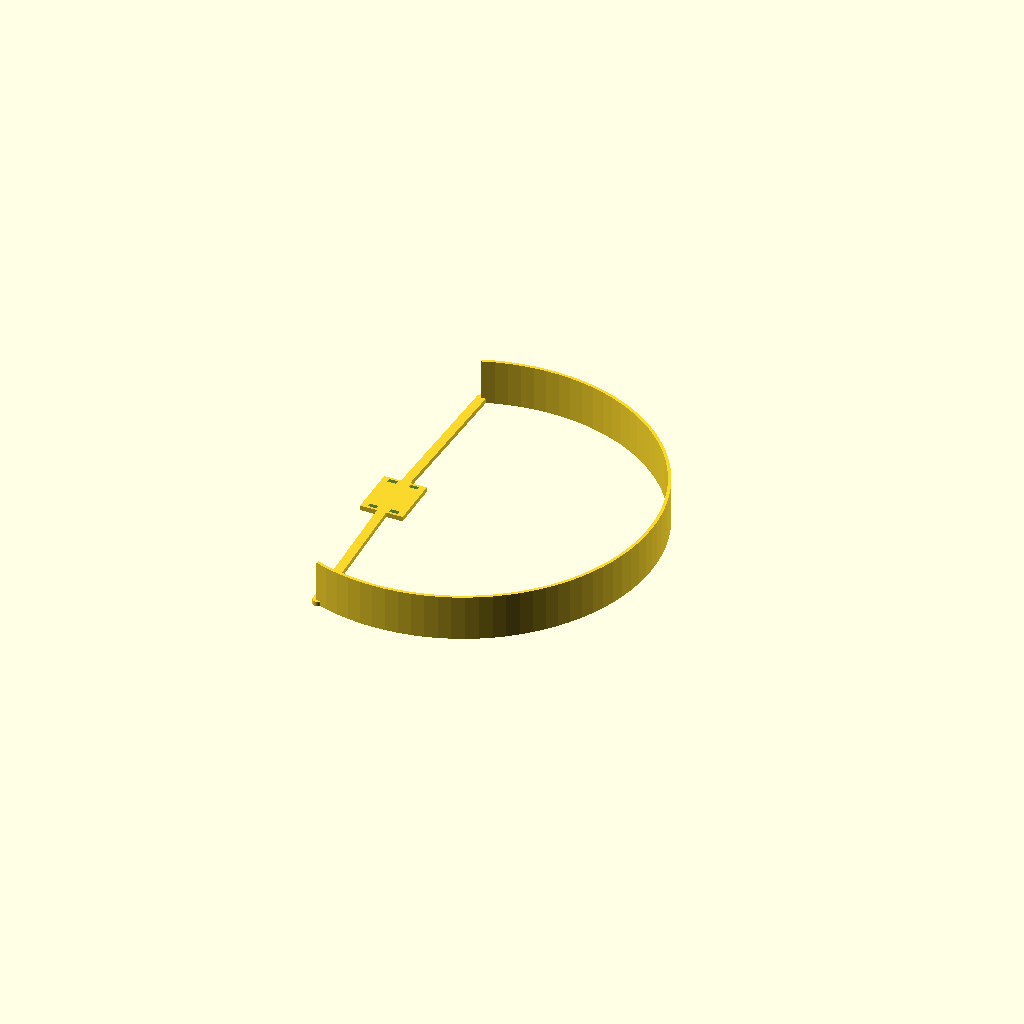
Cell 1: rendered with the file's own defaults.
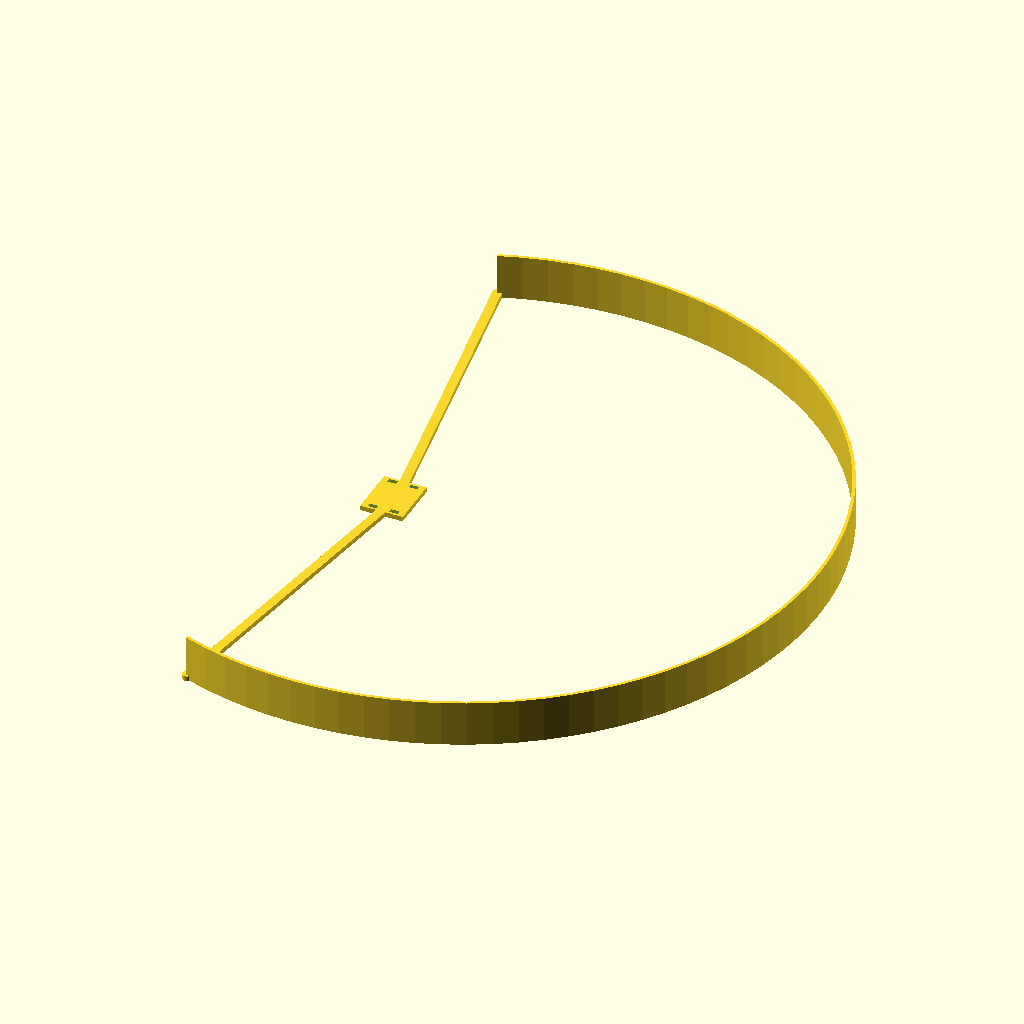
Cell 2: prop_d = 220 (everything else at default).
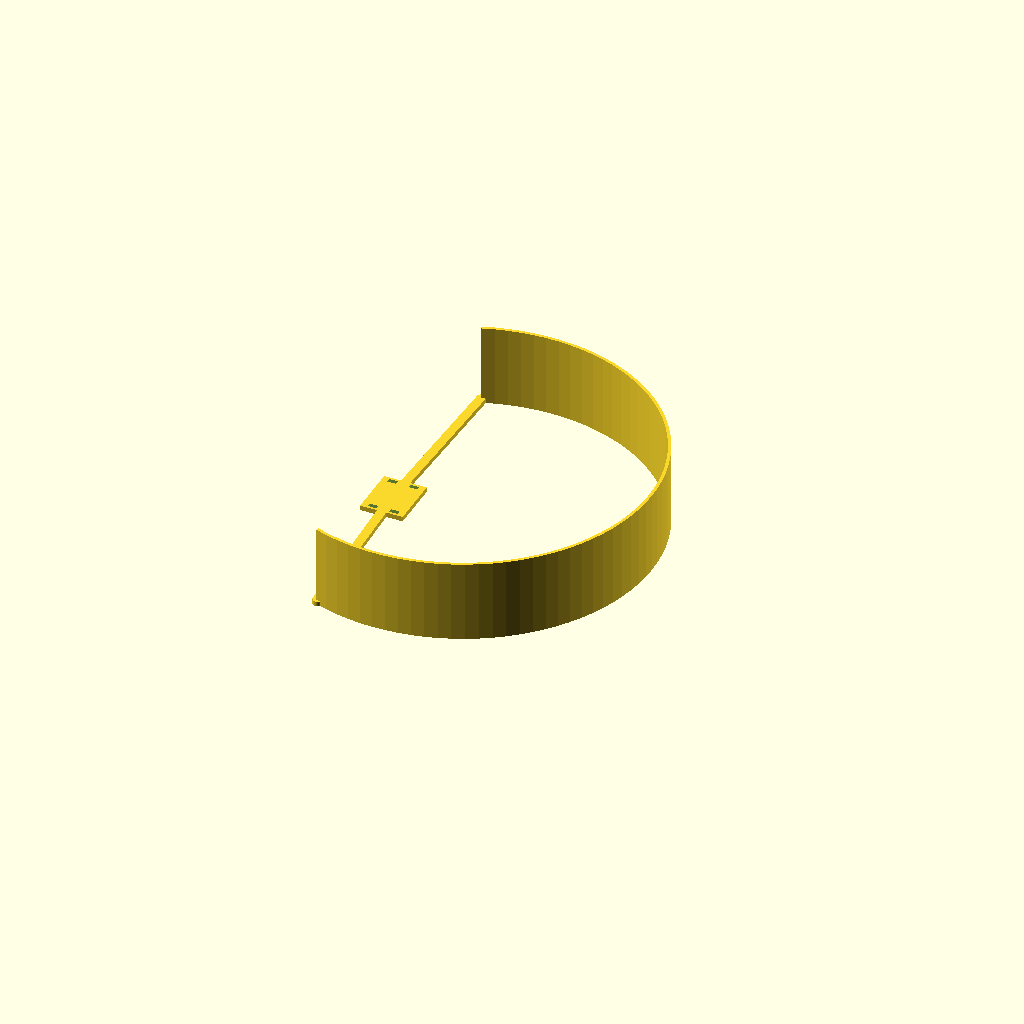
Cell 3: the same model with prop_z = 24.
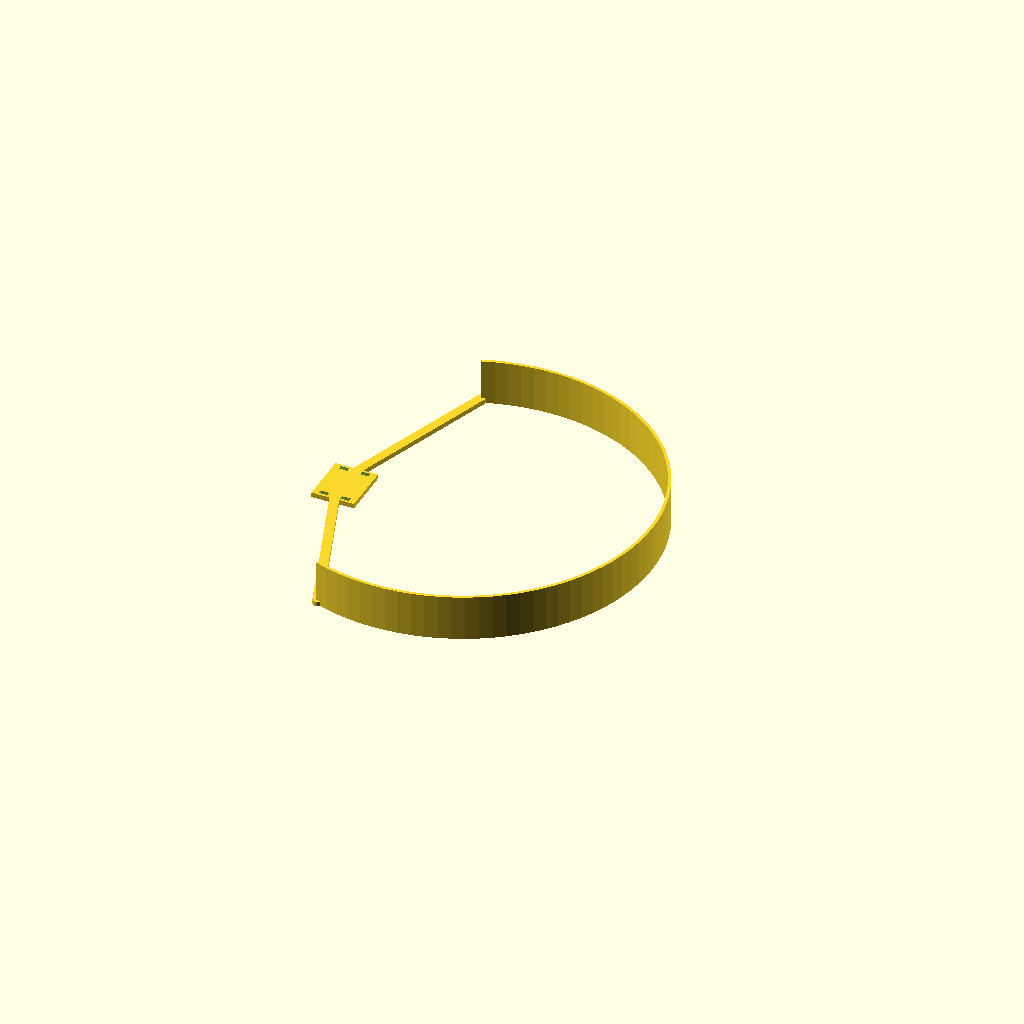
Cell 4 — motor_to_arm set to 32, the other parameters unchanged.
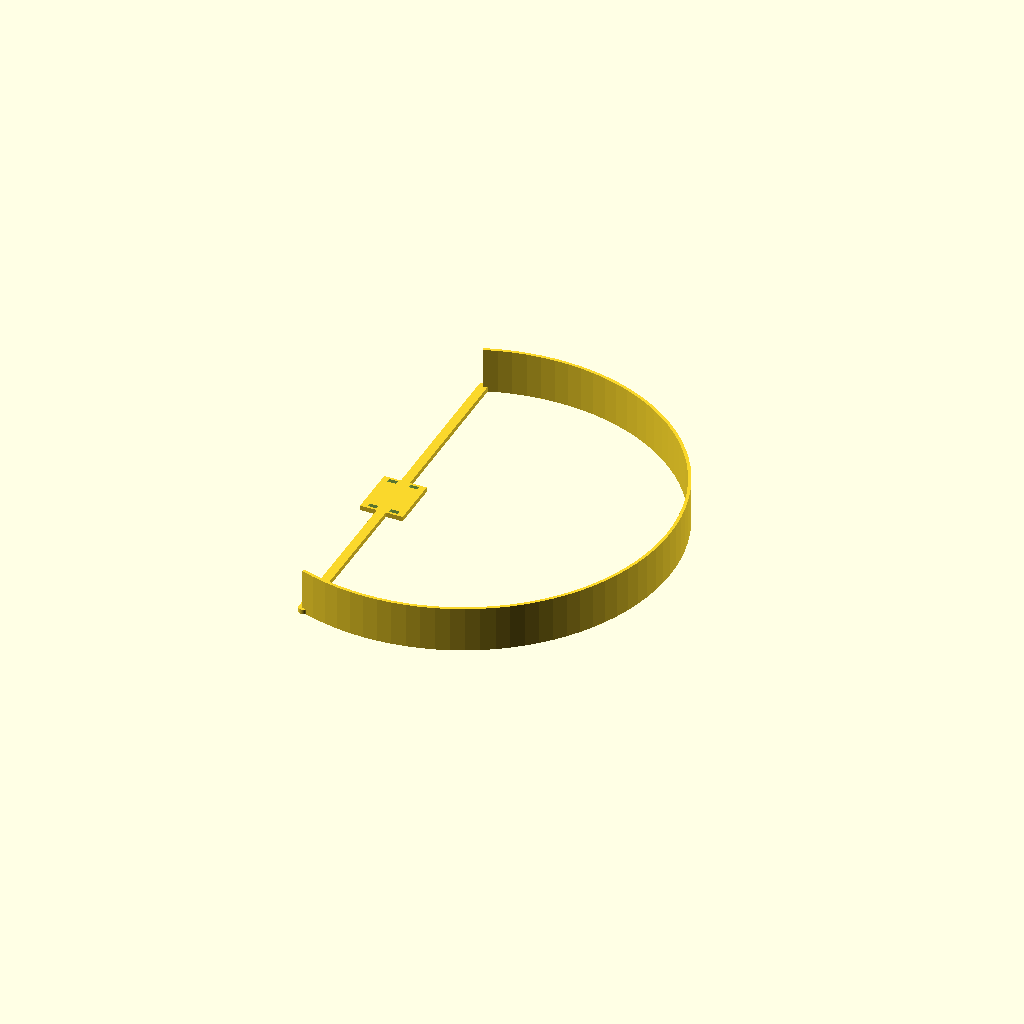
Cell 5: the same model with clearance = 12.
One fixed orthographic camera (rotation 55°, 0°, 25°; colour scheme Cornfield) for every cell.
The OpenSCAD source (hardware/prop_guard.scad):
// Contixo F19 Arvo prop guard: parametric DRAFT. One per motor; print 4 (all four are identical).
//
// Numbers marked EST were estimated from photos (about +/- 3-5 mm). Numbers marked MEASURE are
// guesses. Check both with calipers before printing.
//
// How it mounts: the flat saddle sits on top of the arm, right next to the motor, and two mini zip
// ties (2.5 mm wide) go through the slots and around the arm. The curved wall wraps the outer side
// of the prop, from arm height up past the prop plane.
//
// Open in OpenSCAD (free: brew install --cask openscad), press F6 to render, File > Export > STL.
// Print flat side down, PETG or PLA, 0.2 mm layers, no supports.
// Weight estimate in PLA at the defaults: about 5 g each, 20 g for all four. Weigh the drone first:
// the total must stay under 250 g.

/* [Drone, measure these] */
prop_d       = 110;  // EST: prop tip-to-tip diameter (photos showed 105-111 mm)
prop_z       = 12;   // MEASURE: height of the prop blades above the top of the arm
arm_w        = 11;   // EST: arm width next to the motor
motor_to_arm = 16;   // MEASURE: motor center to where the saddle sits on the arm

/* [Guard] */
clearance = 6;    // gap between prop tips and the wall
wall      = 1.0;  // wall thickness: thinner is lighter, 1.0-1.4 mm prints fine
wall_top  = 3;    // how far the wall reaches above the prop plane
arc_deg   = 220;  // how much of the circle is guarded (outer side; 360 = full ring)
base_t    = 1.6;  // spokes and saddle thickness
spoke_w   = 3;    // spoke width
saddle_l  = 14;   // saddle length along the arm
tie_w     = 2.8;  // zip-tie slot width (for 2.5 mm ties)
tie_t     = 1.4;  // zip-tie slot thickness

$fn = 96;

r_in  = prop_d / 2 + clearance;
r_mid = r_in + wall / 2;
wall_h = prop_z + wall_top;
end_a = arc_deg / 2;  // the arc is centered on +X, pointing away from the body along the arm

// The curved wall.
module wall_arc() {
    rotate([0, 0, -end_a])
        rotate_extrude(angle = arc_deg)
            translate([r_in, 0]) square([wall, wall_h]);
}

// Saddle on the arm (the arm runs from the motor at the origin toward the body, along -X).
module saddle() {
    sx = motor_to_arm + saddle_l / 2;
    difference() {
        translate([-sx - saddle_l / 2, -arm_w / 2 - spoke_w, 0])
            cube([saddle_l, arm_w + 2 * spoke_w, base_t]);
        for (dx = [-saddle_l / 4, saddle_l / 4], side = [-1, 1])  // zip-tie slots on both sides of the arm
            translate([-sx + dx - tie_w / 2, side * (arm_w / 2 + spoke_w / 2) - tie_t / 2, -1])
                cube([tie_w, tie_t, base_t + 2]);
    }
}

// Spokes from the saddle's outer corners to the two ends of the wall, at arm height, under the prop.
module spokes() {
    sx = motor_to_arm + saddle_l / 2;
    for (side = [-1, 1])
        hull() {
            translate([-sx, side * (arm_w / 2 + spoke_w / 2), 0]) cylinder(d = spoke_w, h = base_t);
            rotate([0, 0, side * end_a]) translate([r_mid, 0, 0]) cylinder(d = spoke_w, h = base_t);
        }
}

wall_arc();
saddle();
spokes();
Customizer parameters (derived from the source; name, type, default, range or options):
prop_d: number, default 110
prop_z: number, default 12
arm_w: number, default 11
motor_to_arm: number, default 16
clearance: number, default 6
wall: number, default 1
wall_top: number, default 3
arc_deg: number, default 220
base_t: number, default 1.6
spoke_w: number, default 3
saddle_l: number, default 14
tie_w: number, default 2.8
tie_t: number, default 1.4
